Run: headless pygame with SDL's dummy video driver; simulated clock (each Clock.tick advances the game by its frame time, no real sleeping); random seed 0; keys injected as events and as key.get_pressed() state; no mouse input.
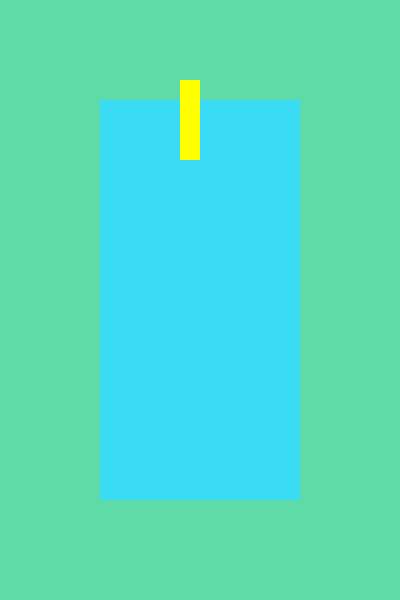
Frame 1 of 4 · flips 1–60 · no input
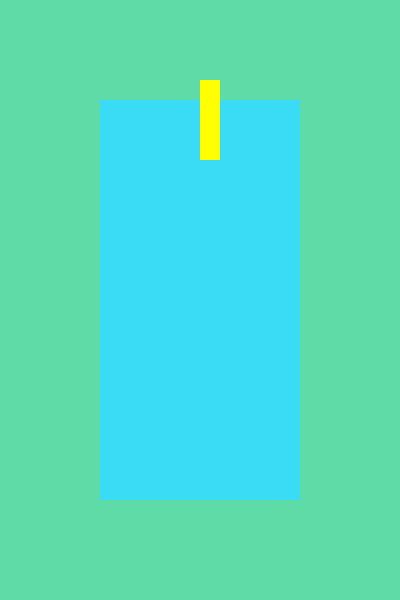
Frame 2 of 4 · flips 61–180 · tapped SPACE, RETURN · held RIGHT (→), D
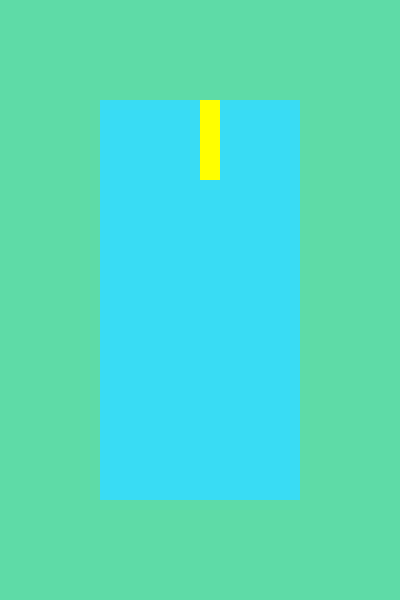
Frame 3 of 4 · flips 181–300 · held DOWN (↓), S
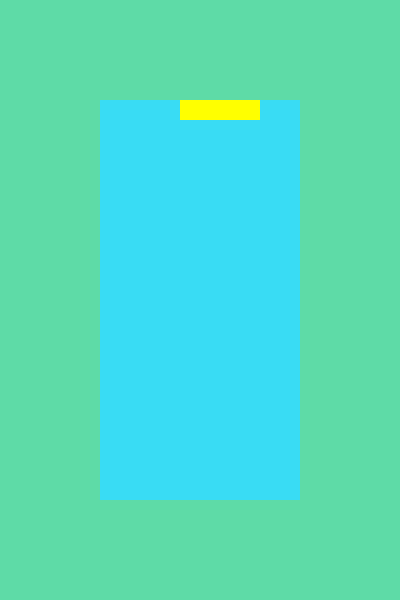
Frame 4 of 4 · flips 301–420 · held LEFT (←), A, UP (↑), W

The pygame program that drew these frames:


from pygame.constants import KEYDOWN, K_UP, K_DOWN,K_RIGHT,K_LEFT
import pygame, sys, random 
from pygame.math import Vector2


class ELEMENT():
    def __init__(self) -> None:
        self.position = Vector2(9,4)
        self.type = random.choice(["T","S","Z","L","L2","O","I"])
        self.body_size = Vector2(5,5)
        self.orientation = 1
        self.body = self.decide_body()

    def decide_body(self):
        if self.type == "T":
            if self.orientation == 1 :
                self.body = [Vector2(1,0),Vector2(0,1),Vector2(1,1),Vector2(2,1)]
                self.body_size = Vector2(3,2)
            elif self.orientation == 2: 
                self.body = [Vector2(1,0),Vector2(1,1),Vector2(1,2),Vector2(2,1)]
                self.body_size = Vector2(2,3)
            elif self.orientation == 3 :
                self.body = [Vector2(0,0),Vector2(1,0),Vector2(2,0),Vector2(1,1)]
                self.body_size = Vector2(3,2)
            elif self.orientation == 4:
                self.body = [Vector2(0,1),Vector2(1,0),Vector2(1,1),Vector2(1,2)]
                self.body_size = Vector2(2,3)
        elif self.type == "S":
            if self.orientation in [1,3]  :
                self.body = [Vector2(1,0),Vector2(2,0),Vector2(0,1),Vector2(1,1)]
                self.body_size = Vector2(3,2)
            else : 
                self.body = [Vector2(0,0),Vector2(0,1),Vector2(1,1),Vector2(1,2)]
                self.body_size = Vector2(2,3)
        elif self.type == "Z": 
            if self.orientation in [1,3] :
                self.body = [Vector2(0,0),Vector2(1,0),Vector2(1,1),Vector2(2,1)]
                self.body_size = Vector2(3,2)
            else : 
                self.body = [Vector2(1,0),Vector2(1,1),Vector2(0,1),Vector2(0,2)]
                self.body_size = Vector2(2,3)
        elif self.type == "L":
            if self.orientation == 1 :
                self.body = [Vector2(0,0),Vector2(0,1),Vector2(0,2),Vector2(1,2)]
                self.body_size = Vector2(2,3)
            elif self.orientation == 2: 
                self.body = [Vector2(0,0),Vector2(1,0),Vector2(2,0),Vector2(0,1)]
                self.body_size = Vector2(3,2)
            elif self.orientation == 3 :
                self.body = [Vector2(0,0),Vector2(1,0),Vector2(1,1),Vector2(1,2)]
                self.body_size = Vector2(2,3)
            elif self.orientation == 4:
                self.body = [Vector2(2,0),Vector2(0,1),Vector2(1,1),Vector2(2,1)]
                self.body_size = Vector2(3,2)
        elif self.type == "L2":
            if self.orientation == 1 :
                self.body = [Vector2(0,2),Vector2(1,0),Vector2(1,1),Vector2(1,2)]
                self.body_size = Vector2(2,3)
            elif self.orientation == 2: 
                self.body = [Vector2(0,0),Vector2(0,1),Vector2(1,1),Vector2(2,1)]
                self.body_size = Vector2(3,2)
            elif self.orientation == 3 :
                self.body = [Vector2(0,0),Vector2(0,1),Vector2(0,2),Vector2(1,0)]
                self.body_size = Vector2(2,3)
            elif self.orientation == 4:
                self.body = [Vector2(0,0),Vector2(1,0),Vector2(2,0),Vector2(2,1)]
                self.body_size = Vector2(3,2)
        elif self.type == "O":
            self.body = [Vector2(0,0),Vector2(0,1),Vector2(1,0),Vector2(1,1)]
            self.body_size = Vector2(2,2)
        elif self.type == "I":
            if self.orientation in [1,3] :
                self.body = [Vector2(0,1),Vector2(0,2),Vector2(0,3),Vector2(0,0)]
                self.body_size = Vector2(4,1)
            else : 
                self.body = [Vector2(1,0),Vector2(2,0),Vector2(3,0),Vector2(0,0)]
                self.body_size = Vector2(1,4)
        return self.body

    
    def draw_element(self):
        for box in self.body : 
            box_rect = pygame.Rect((self.position.x +box.x)*cell_size,(self.position.y+box.y)*cell_size,cell_size,cell_size)
            pygame.draw.rect(window,pygame.Color("yellow"),box_rect)



class GAME():
    def __init__(self) -> None:
        self.score = 0 
        self.element = ELEMENT()
        self.space = [ [ 0 for _ in range(width)] for __ in range(height)]

    def draw_game(self):
        self.draw_space()
        self.element.draw_element()

    def update(self):
        self.element.position.y += 1
        self.check_collisions()
        self.check_cleared_lines()

    def draw_space(self):
        for x in range(width):
            for y in range(height):
                if self.space[y][x]==1:
                    single_space_rect = pygame.Rect((x+5)*cell_size,(y+5)*cell_size,cell_size,cell_size)
                    pygame.draw.rect(window,pygame.Color("black"),single_space_rect)

    def check_collisions(self):
        collision = False
        for box in self.element.body: 
            if box.y+self.element.position.y-5 == 19 or self.space[int(box.y+self.element.position.y+1-5)][int(box.x+self.element.position.x-5)] == 1 : 
                collision = True 

        if collision : 
            self.merge_to_space()
            self.element = ELEMENT()

    def check_cleared_lines(self):
        for y in range(20):
            if self.space[y] == [1,1,1,1,1,1,1,1,1,1] :
                for line_index in range(y,1,-1):
                    self.space[line_index] = self.space[line_index-1]
            self.score += 1

    
    def merge_to_space(self):
        for box in self.element.body :
            self.space[int(box.y+self.element.position.y-5)][int(box.x+self.element.position.x - 5)]=1


    def rotate(self):
        if self.element.orientation == 4 :
            self.element.orientation = 1 
        else :
            self.element.orientation += 1
        
        self.element.decide_body()
        
        collision = False
        for box in self.element.body : 
            if box.y + self.element.position.y - 5 >= 19 or box.x + self.element.position.x -5 <0 or box.x + self.element.position.x -5 >9 or self.space[int(box.y + self.element.position.y - 5)][int(box.x + self.element.position.x - 5)] == 1 :
                collision = True 

        if collision : 
            if self.element.orientation == 1 : 
                self.element.orientation = 4 
            else :
                self.element.orientation -= 1
            self.element.decide_body()
            

    def move_right(self):
        tight = False
        for box in self.element.body : 
            if box.x + self.element.position.x - 5 == 9  or self.space[int(box.y + self.element.position.y - 5 )][int(box.x + self.element.position.x - 5)+1] ==1:
                tight = True

        if not tight : 
            self.element.position.x+=1
                
    def move_left(self):
        tight = False
        for box in self.element.body : 
            if box.x + self.element.position.x - 5 == 0  or self.space[int(box.y + self.element.position.y - 5 )][int(box.x + self.element.position.x - 5)-1] ==1:
                tight = True

        if not tight : 
            self.element.position.x-=1

    def bring_down(self):

        if self.element.position.y == 5 :
            self.element.position.y +=1 

        while self.element.position.y != 5 :
            self.element.position.y +=1 
            self.check_collisions()








# settings 

cell_size = 20
width = 10 
height = 20 



pygame.init()

clock = pygame.time.Clock()


main_game = GAME()

window = pygame.display.set_mode((width*cell_size*2,height*cell_size*1.5))
playing_area = pygame.Surface((cell_size*width,cell_size*height))
playing_area_rect = pygame.Rect(0.5*width*cell_size,0.25*height*cell_size,width*cell_size,height*cell_size)

SCREEN_UPDATE = pygame.USEREVENT
pygame.time.set_timer(SCREEN_UPDATE,500)


while True: 
    for event in pygame.event.get():
        if event.type == pygame.QUIT:
            pygame.quit()
            sys.exit()

        if event.type == SCREEN_UPDATE :
            main_game.update()
        
        if event.type == KEYDOWN :
            if event.key == K_UP: 
                main_game.rotate()
            if event.key == K_DOWN: 
                main_game.bring_down()
            if event.key == K_RIGHT: 
                main_game.move_right()
            if event.key == K_LEFT: 
                main_game.move_left()


    window.fill((94,219,167))
    pygame.draw.rect(window,(57,220,244),playing_area_rect)
    main_game.draw_game()

    pygame.display.update()
    clock.tick(30)


    
    
